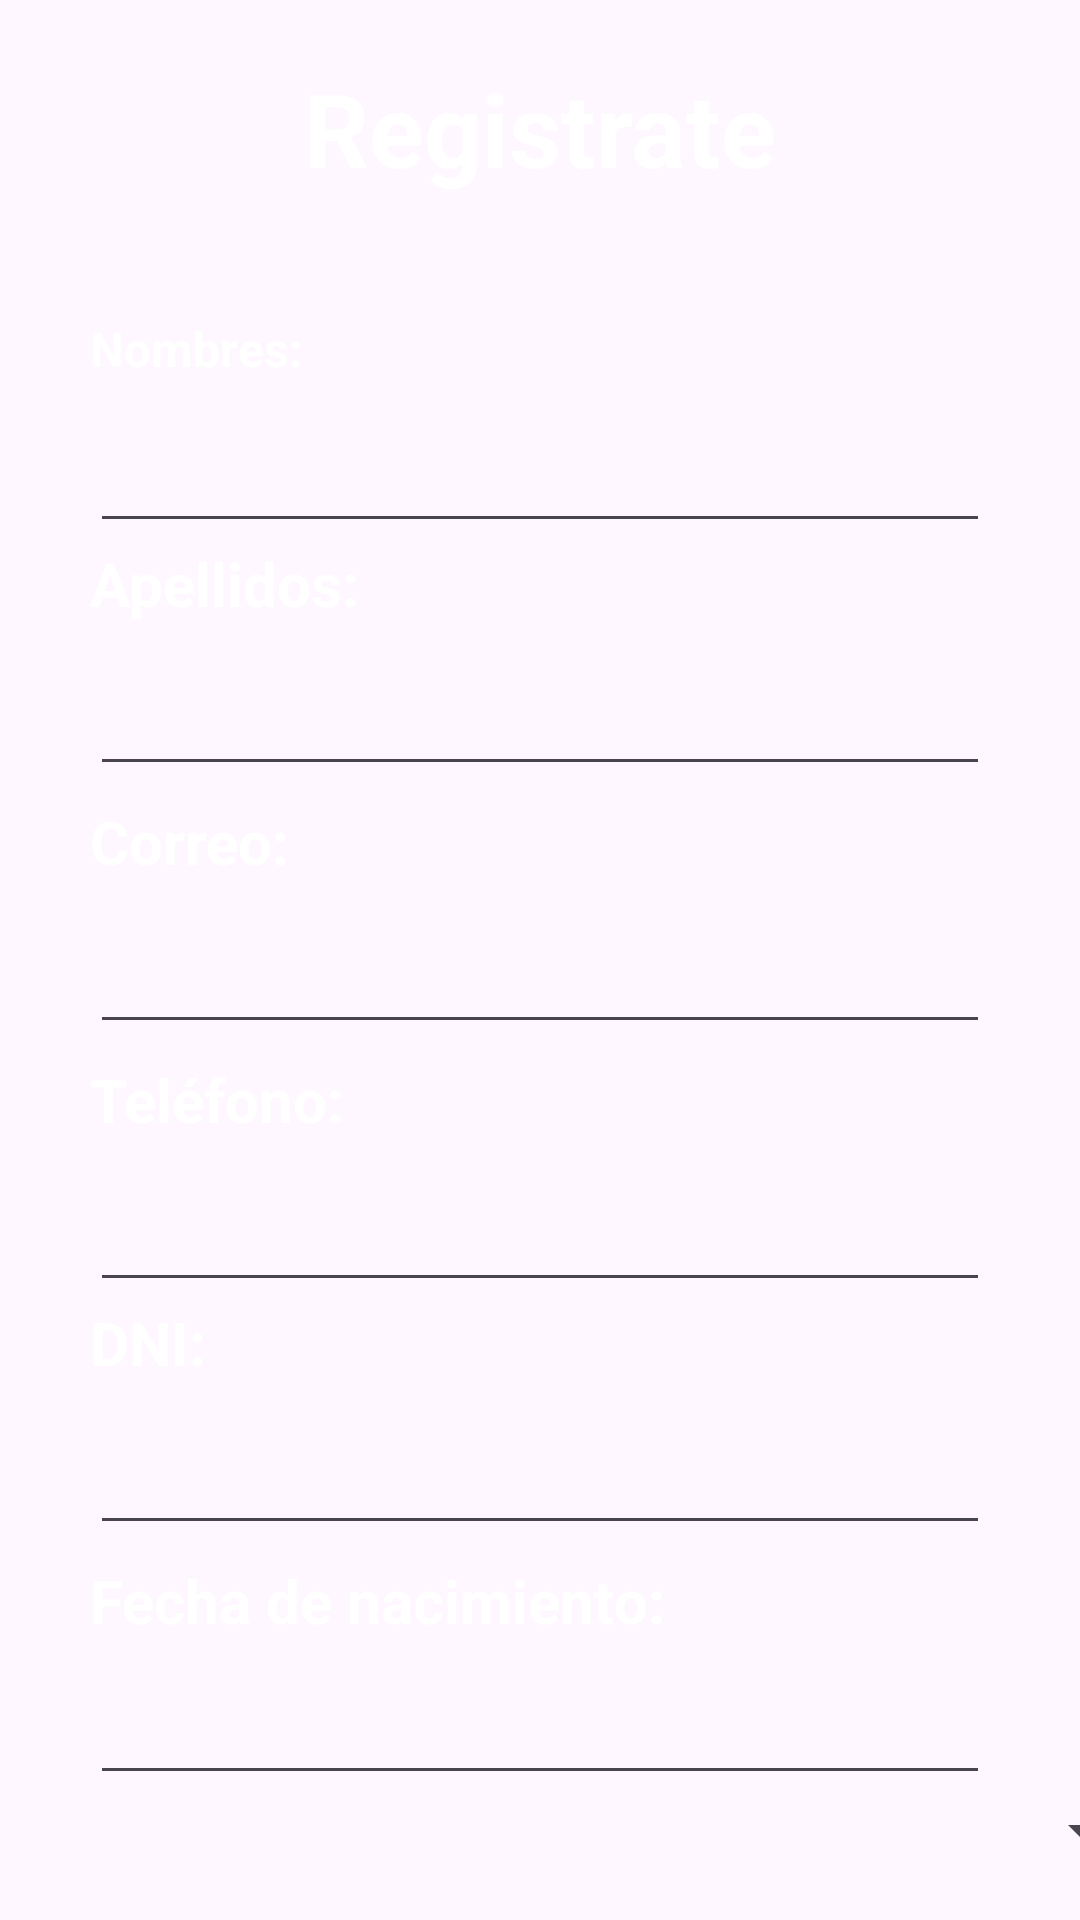

Produce the Android XML layout that renders to this screen, including the resource entries it uses.
<!-- AndroidManifest.xml: application theme Theme.ProyectoFinalPMI -->
<!-- res/layout/activity_registrarse.xml -->
<?xml version="1.0" encoding="utf-8"?>
<LinearLayout xmlns:android="http://schemas.android.com/apk/res/android"
    xmlns:app="http://schemas.android.com/apk/res-auto"
    xmlns:tools="http://schemas.android.com/tools"
    android:layout_width="match_parent"
    android:layout_height="match_parent"
    android:background="@drawable/back"
    android:orientation="vertical"
    android:textAlignment="center"
    tools:context=".ActivityRegistrarse">

    <TextView
        android:id="@+id/textView13"
        android:layout_width="match_parent"
        android:layout_height="wrap_content"
        android:layout_marginTop="20dp"
        android:layout_marginStart="10dp"
        android:layout_marginEnd="10dp"
        android:textAlignment="center"
        android:textColor="#FFFFFF"
        android:textSize="34sp"
        android:textStyle="bold"
        android:text="Registrate" />

    <TextView
        android:id="@+id/textView9"
        android:layout_width="259dp"
        android:layout_height="wrap_content"
        android:layout_marginStart="30dp"
        android:layout_marginTop="40dp"
        android:layout_marginEnd="30dp"
        android:text="Nombres:"
        android:textColor="#FFFFFF"
        android:textSize="16dp"
        android:textStyle="bold" />

    <EditText
        android:id="@+id/ArNombres"
        android:layout_width="match_parent"
        android:layout_height="wrap_content"
        android:layout_marginStart="30dp"
        android:layout_marginTop="10dp"
        android:layout_marginEnd="30dp"
        android:inputType="text"
        android:textColor="#FFFFFF"
        android:textSize="20sp" />

    <TextView
        android:id="@+id/textView"
        android:layout_width="265dp"
        android:layout_height="wrap_content"
        android:layout_marginStart="30dp"
        android:layout_marginEnd="30dp"
        android:text="Apellidos:"
        android:textColor="#FFFFFF"
        android:textSize="20sp"
        android:textStyle="bold" />

    <EditText
        android:id="@+id/ArApellidos"
        android:layout_width="match_parent"
        android:layout_height="wrap_content"
        android:layout_marginStart="30dp"
        android:layout_marginTop="10dp"
        android:layout_marginEnd="30dp"
        android:inputType="text"
        android:textColor="#FFFFFF"
        android:textSize="20sp"
        />

    <TextView
        android:id="@+id/textView7"
        android:layout_width="273dp"
        android:layout_height="wrap_content"
        android:layout_marginStart="30dp"
        android:layout_marginEnd="30dp"
        android:layout_marginTop="5dp"
        android:text="Correo:"
        android:textColor="#FFFFFF"
        android:textSize="20sp"
        android:textStyle="bold" />

    <EditText
        android:id="@+id/ArCorreo"
        android:layout_width="match_parent"
        android:layout_height="wrap_content"
        android:layout_marginStart="30dp"
        android:layout_marginTop="10dp"
        android:layout_marginEnd="30dp"
        android:ems="10"
        android:inputType="textEmailAddress"
        android:textColor="#FFFFFF"
        android:textSize="20sp" />

    <TextView
        android:id="@+id/textView8"
        android:layout_width="292dp"
        android:layout_height="wrap_content"
        android:layout_marginStart="30dp"
        android:layout_marginEnd="30dp"
        android:layout_marginTop="5dp"
        android:text="Teléfono:"
        android:textColor="#FFFFFF"
        android:textSize="20sp"
        android:textStyle="bold" />

    <EditText
        android:id="@+id/ArTelefono"
        android:layout_width="match_parent"
        android:layout_height="wrap_content"
        android:layout_marginStart="30dp"
        android:layout_marginTop="10dp"
        android:layout_marginEnd="30dp"
        android:ems="10"
        android:inputType="text"
        android:textColor="#FFFFFF"
        android:textSize="20sp" />

    <TextView
        android:id="@+id/textView10"
        android:layout_width="295dp"
        android:layout_height="wrap_content"
        android:layout_marginStart="30dp"
        android:layout_marginEnd="30dp"
        android:text="DNI:"
        android:textColor="#FFFFFF"
        android:textSize="20sp"
        android:textStyle="bold" />

    <EditText
        android:id="@+id/ArDni"
        android:layout_width="match_parent"
        android:layout_height="wrap_content"
        android:layout_marginStart="30dp"
        android:layout_marginTop="10dp"
        android:layout_marginEnd="30dp"
        android:ems="10"
        android:inputType="text"
        android:textColor="#FFFFFF"
        android:textSize="20sp" />

    <TextView
        android:id="@+id/textView12"
        android:layout_width="321dp"
        android:layout_height="wrap_content"
        android:layout_marginStart="30dp"
        android:layout_marginEnd="30dp"
        android:layout_marginTop="5dp"
        android:text="Fecha de nacimiento:"
        android:textColor="#FFFFFF"
        android:textSize="20sp"
        android:textStyle="bold" />

    <EditText
        android:id="@+id/ArFecha"
        android:layout_width="match_parent"
        android:layout_height="wrap_content"
        android:layout_marginStart="30dp"
        android:layout_marginTop="10dp"
        android:layout_marginEnd="30dp"
        android:ems="10"
        android:inputType="date"
        android:textColor="#FFFFFF" />

    <Spinner
        android:id="@+id/spinner"
        android:layout_width="355dp"
        android:layout_height="wrap_content"
        android:layout_marginStart="30dp"
        android:layout_marginEnd="30dp"
        android:textColor="#FFFFFF"
        />

    <Button
        android:id="@+id/btnARegistrarse"
        android:layout_width="match_parent"
        android:layout_height="wrap_content"
        android:layout_marginStart="40dp"
        android:layout_marginTop="10dp"
        android:layout_marginEnd="40dp"
        android:backgroundTint="@color/white"
        android:text="Registrarse"
        android:textColor="@color/black"
        android:textSize="20sp"
        android:textStyle="bold" />


</LinearLayout>
<!-- resources referenced by this layout -->
<resources>
  <color name="black">#FF000000</color>
  <color name="white">#FFFFFFFF</color>
  <style name="Theme.ProyectoFinalPMI" parent="Base.Theme.ProyectoFinalPMI" />
  <style name="Base.Theme.ProyectoFinalPMI" parent="Theme.Material3.DayNight.NoActionBar">
          
          
      </style>
</resources>
